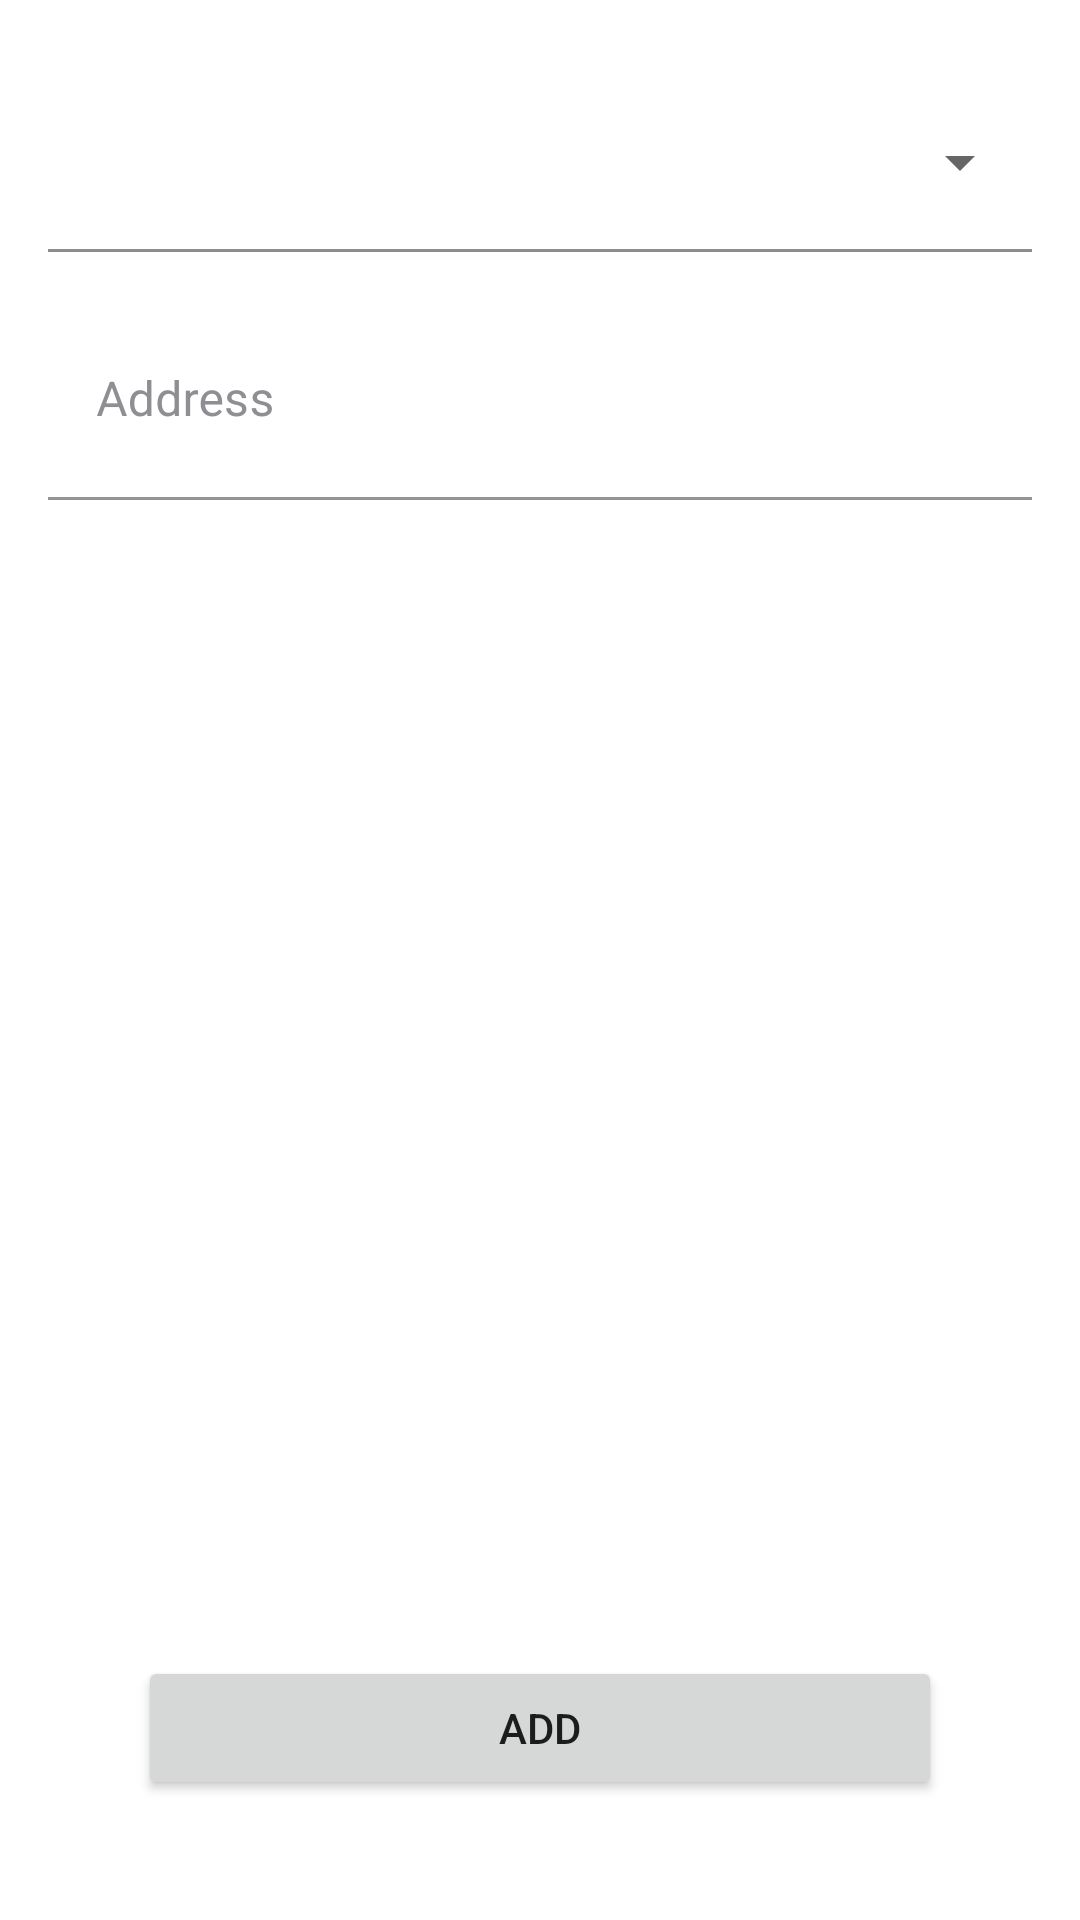

Reconstruct the res/layout file that produces this screen, plus the resources it refers to.
<!-- AndroidManifest.xml: application theme AppTheme -->
<!-- res/layout/fg_settings_add_blc.xml -->
<?xml version="1.0" encoding="utf-8"?>
<androidx.constraintlayout.widget.ConstraintLayout xmlns:android="http://schemas.android.com/apk/res/android"
    xmlns:app="http://schemas.android.com/apk/res-auto"
    xmlns:tools="http://schemas.android.com/tools"
    android:layout_width="match_parent"
    android:layout_height="match_parent"
    tools:context="com.example.merchant.application.ui.settings.SettingsFragment">

    <include
        android:id="@+id/spinnerLayout"
        layout="@layout/w_spinner_underlined"
        android:layout_width="match_parent"
        android:layout_height="60dp"
        android:layout_marginStart="16dp"
        android:layout_marginTop="24dp"
        android:layout_marginEnd="16dp"
        app:layout_constraintEnd_toEndOf="parent"
        app:layout_constraintStart_toStartOf="parent"
        app:layout_constraintTop_toTopOf="parent" />

    <com.google.android.material.textfield.TextInputLayout
        android:id="@+id/tilBlcAddress"
        android:layout_width="match_parent"
        android:layout_height="wrap_content"
        android:layout_marginStart="16dp"
        android:layout_marginTop="16dp"
        android:layout_marginEnd="16dp"
        android:hint="@string/hint_blc_address"
        android:textColorHint="@color/textSecondaryLight"
        app:boxBackgroundColor="@android:color/transparent"
        app:hintTextColor="@color/textSecondaryLight"
        app:layout_constraintEnd_toEndOf="parent"
        app:layout_constraintStart_toStartOf="parent"
        app:layout_constraintTop_toBottomOf="@+id/spinnerLayout">

        <com.google.android.material.textfield.TextInputEditText
            android:id="@+id/etBlcAddress"
            android:layout_width="match_parent"
            android:layout_height="wrap_content"
            android:imeOptions="actionDone"
            android:inputType="text"
            android:maxLines="1"
            android:paddingTop="30dp"
            android:paddingBottom="15dp"
            tools:text="SDFGSBVS32rte@#Trger243Rwterw3r" />

    </com.google.android.material.textfield.TextInputLayout>

    <ScrollView
        android:id="@+id/scrollView"
        android:layout_width="0dp"
        android:layout_height="0dp"
        app:layout_constraintBottom_toBottomOf="parent"
        app:layout_constraintEnd_toEndOf="parent"
        app:layout_constraintStart_toStartOf="parent"
        app:layout_constraintTop_toBottomOf="@+id/tilBlcAddress">

        <Button
            android:id="@+id/btnAddBlc"
            style="@style/ButtonStyle"
            android:layout_width="match_parent"
            android:layout_height="wrap_content"
            android:layout_gravity="bottom"
            android:layout_marginStart="46dp"
            android:layout_marginEnd="46dp"
            android:layout_marginBottom="40dp"
            android:text="@string/btn_add_blc"
            app:layout_constraintBottom_toBottomOf="parent"
            app:layout_constraintEnd_toEndOf="parent"
            app:layout_constraintStart_toStartOf="parent" />

    </ScrollView>


</androidx.constraintlayout.widget.ConstraintLayout>
<!-- res/layout/w_spinner_underlined.xml (included above) -->
<?xml version="1.0" encoding="utf-8"?>
<androidx.constraintlayout.widget.ConstraintLayout xmlns:android="http://schemas.android.com/apk/res/android"
    xmlns:app="http://schemas.android.com/apk/res-auto"
    xmlns:tools="http://schemas.android.com/tools"
    android:layout_width="match_parent"
    android:layout_height="60dp"
    android:orientation="vertical">

    <Spinner
        android:id="@+id/spinner"
        android:layout_width="match_parent"
        android:layout_height="wrap_content"
        app:layout_constraintBottom_toBottomOf="parent"
        app:layout_constraintTop_toTopOf="parent"
        tools:listitem="@layout/sp_item_selected" />

    <View
        android:id="@+id/uderline"
        android:layout_width="wrap_content"
        android:layout_height="1dp"
        android:background="@color/editTextUnderline"
        app:layout_constraintBottom_toBottomOf="parent"
        app:layout_constraintEnd_toEndOf="parent"
        app:layout_constraintStart_toStartOf="parent" />

</androidx.constraintlayout.widget.ConstraintLayout>
<!-- res/layout/sp_item_selected.xml (included above) -->
<?xml version="1.0" encoding="utf-8"?>
<androidx.constraintlayout.widget.ConstraintLayout xmlns:android="http://schemas.android.com/apk/res/android"
    xmlns:app="http://schemas.android.com/apk/res-auto"
    xmlns:tools="http://schemas.android.com/tools"
    android:layout_width="match_parent"
    android:layout_height="match_parent">

    <TextView
        android:id="@+id/tvHint"
        android:layout_width="0dp"
        android:layout_height="wrap_content"
        android:layout_marginStart="12dp"
        android:textColor="#61000000"
        android:textSize="12sp"
        app:layout_constraintEnd_toEndOf="parent"
        app:layout_constraintStart_toStartOf="parent"
        app:layout_constraintTop_toTopOf="parent"
        tools:text="Choose blockchain" />

    <TextView
        android:id="@+id/tvItem"
        android:layout_width="0dp"
        android:layout_height="wrap_content"
        android:layout_marginStart="12dp"
        android:layout_marginTop="2dp"
        android:textColor="@color/textPrimary"
        android:textSize="16sp"
        app:layout_constraintEnd_toEndOf="parent"
        app:layout_constraintStart_toStartOf="parent"
        app:layout_constraintTop_toBottomOf="@+id/tvHint"
        tools:text="Stellar Lumens" />

</androidx.constraintlayout.widget.ConstraintLayout>
<!-- resources referenced by this layout -->
<resources>
  <color name="editTextUnderline">#8D8D8F</color>
  <color name="textPrimary">@color/main_black</color>
  <color name="textSecondaryLight">#8E8E93</color>
  <string name="btn_add_blc">Add</string>
  <string name="hint_blc_address">Address</string>
  <style name="AppTheme" parent="Theme.MaterialComponents.Light.NoActionBar">
          <item name="colorPrimary">@color/colorPrimary</item>
          <item name="colorPrimaryDark">@color/colorPrimaryDark</item>
          <item name="colorSecondary">@color/colorSecondary</item>
          <item name="colorAccent">@color/colorAccent</item>
          
          
          
          
          <item name="android:colorBackground">@color/background</item>
          <item name="colorSurface">@color/background</item>
      </style>
  <color name="main_black">#1C1C1E</color>
  <color name="colorPrimary">#0029FF</color>
  <color name="colorPrimaryDark">#DFDCDC</color>
  <color name="colorSecondary">#9C27B0</color>
  <color name="colorAccent">#0029FF</color>
  <color name="background">#FFFFFF</color>
</resources>
